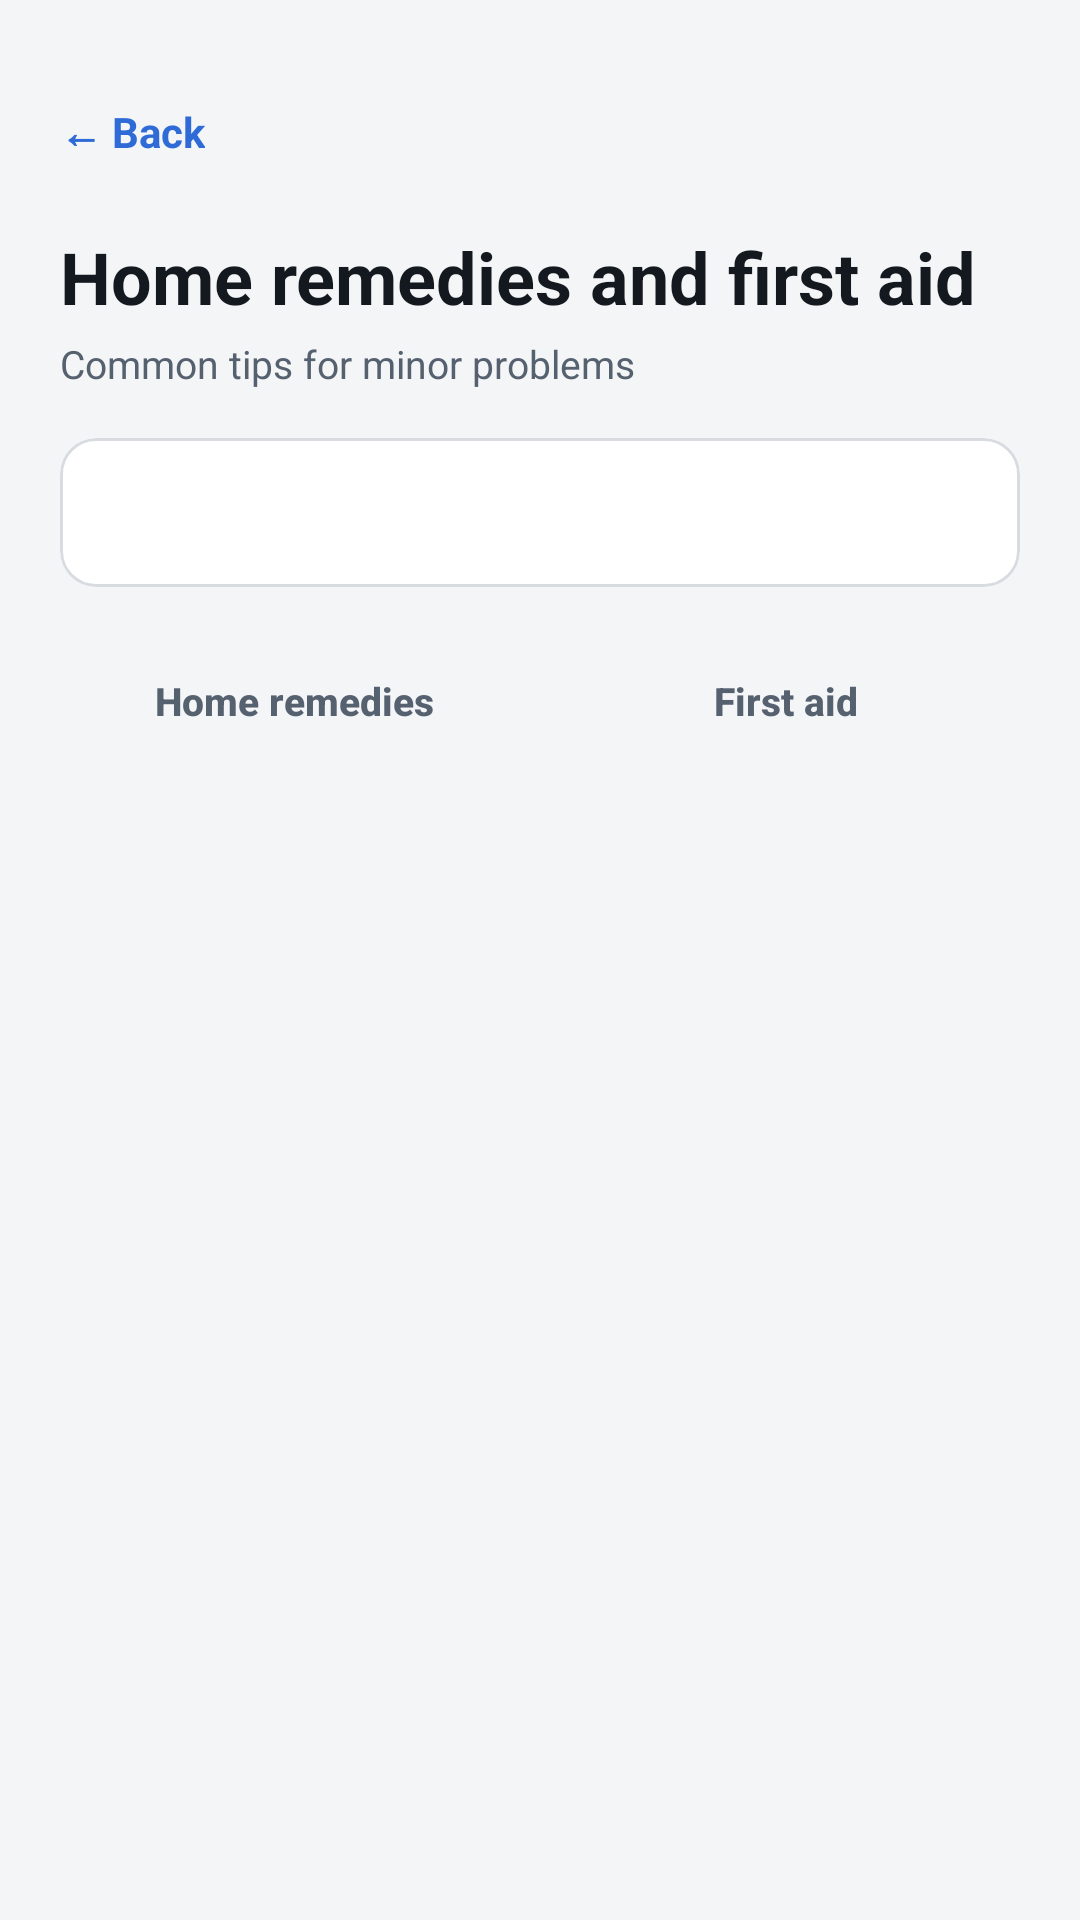

This screen was rendered from an Android layout file. Write that file and the resources it references.
<!-- AndroidManifest.xml: application theme Theme.MediTrackPro -->
<!-- res/layout/activity_remedies.xml -->
<?xml version="1.0" encoding="utf-8"?>
<ScrollView xmlns:android="http://schemas.android.com/apk/res/android"
    android:layout_width="match_parent"
    android:layout_height="match_parent"
    android:background="@color/bg"
    android:fillViewport="true">

    <LinearLayout
        android:layout_width="match_parent"
        android:layout_height="wrap_content"
        android:orientation="vertical"
        android:padding="20dp">

        <TextView
            android:id="@+id/tvBack"
            style="@style/Text.Link"
            android:layout_width="wrap_content"
            android:layout_height="wrap_content"
            android:text="← Back" />

        <TextView
            style="@style/Text.Title"
            android:layout_width="wrap_content"
            android:layout_height="wrap_content"
            android:layout_marginTop="8dp"
            android:text="Home remedies and first aid" />

        <TextView
            style="@style/Text.Secondary"
            android:layout_width="wrap_content"
            android:layout_height="wrap_content"
            android:layout_marginTop="4dp"
            android:layout_marginBottom="16dp"
            android:text="Common tips for minor problems" />

        <com.google.android.material.card.MaterialCardView
            android:layout_width="match_parent"
            android:layout_height="wrap_content"
            android:layout_marginBottom="16dp">

            <TextView
                android:id="@+id/tvDisclaimer"
                style="@style/Text.Secondary"
                android:layout_width="match_parent"
                android:layout_height="wrap_content"
                android:padding="16dp" />
        </com.google.android.material.card.MaterialCardView>

        <LinearLayout
            android:layout_width="match_parent"
            android:layout_height="wrap_content"
            android:layout_marginBottom="16dp"
            android:orientation="horizontal">

            <Button
                android:id="@+id/btnTabRemedies"
                style="@style/Widget.App.Button.Choice"
                android:layout_width="0dp"
                android:layout_height="wrap_content"
                android:layout_marginEnd="4dp"
                android:layout_weight="1"
                android:text="Home remedies" />

            <Button
                android:id="@+id/btnTabFirstAid"
                style="@style/Widget.App.Button.Choice"
                android:layout_width="0dp"
                android:layout_height="wrap_content"
                android:layout_marginStart="4dp"
                android:layout_weight="1"
                android:text="First aid" />
        </LinearLayout>

        <LinearLayout
            android:id="@+id/layoutTips"
            android:layout_width="match_parent"
            android:layout_height="wrap_content"
            android:orientation="vertical" />

    </LinearLayout>
</ScrollView>
<!-- resources referenced by this layout -->
<resources>
  <color name="bg">#F4F5F7</color>
  <style name="Text.Link" parent="Text">
          <item name="android:textSize">14sp</item>
          <item name="android:textStyle">bold</item>
          <item name="android:textColor">@color/accent</item>
          <item name="android:minHeight">48dp</item>
          <item name="android:gravity">center_vertical</item>
      </style>
  <style name="Text.Secondary" parent="Text">
          <item name="android:textSize">13sp</item>
          <item name="android:textColor">@color/text_secondary</item>
      </style>
  <style name="Text.Title" parent="Text">
          <item name="android:textSize">24sp</item>
          <item name="android:textStyle">bold</item>
      </style>
  <style name="Widget.App.Button.Choice" parent="Widget.MaterialComponents.Button.OutlinedButton">
          <item name="backgroundTint">@color/surface_alt</item>
          <item name="strokeColor">@color/outline</item>
          <item name="strokeWidth">1dp</item>
          <item name="android:textColor">@color/text_secondary</item>
          <item name="android:textSize">13sp</item>
          <item name="android:textStyle">bold</item>
          <item name="android:textAllCaps">false</item>
          <item name="android:letterSpacing">0</item>
          <item name="android:minHeight">44dp</item>
          <item name="android:minWidth">0dp</item>
          <item name="android:insetTop">0dp</item>
          <item name="android:insetBottom">0dp</item>
          <item name="android:paddingStart">8dp</item>
          <item name="android:paddingEnd">8dp</item>
          <item name="android:maxLines">1</item>
          <item name="cornerRadius">8dp</item>
          <item name="rippleColor">@color/accent</item>
      </style>
  <style name="Text" parent="">
          <item name="android:textColor">@color/text_primary</item>
      </style>
  <color name="accent">#2F6BD7</color>
  <color name="text_secondary">#566170</color>
  <color name="surface_alt">#EEF0F3</color>
  <color name="outline">#D8DCE1</color>
  <color name="on_accent">#FFFFFF</color>
  <color name="surface">#FFFFFF</color>
  <color name="text_primary">#14181F</color>
  <color name="danger">#C23B34</color>
  <style name="Widget.App.Button" parent="Widget.MaterialComponents.Button">
          <item name="backgroundTint">@color/button_bg</item>
          <item name="android:textColor">@color/button_text</item>
          <item name="android:textSize">15sp</item>
          <item name="android:textStyle">bold</item>
          <item name="android:textAllCaps">false</item>
          <item name="android:letterSpacing">0</item>
          <item name="android:minHeight">52dp</item>
          <item name="android:insetTop">0dp</item>
          <item name="android:insetBottom">0dp</item>
          <item name="android:gravity">center</item>
          <item name="cornerRadius">10dp</item>
          <item name="rippleColor">@color/on_accent</item>
      </style>
  <style name="Widget.App.Card" parent="Widget.MaterialComponents.CardView">
          <item name="cardBackgroundColor">@color/surface</item>
          <item name="strokeColor">@color/outline</item>
          <item name="strokeWidth">1dp</item>
          <item name="cardCornerRadius">12dp</item>
          <item name="cardElevation">0dp</item>
          <item name="cardUseCompatPadding">false</item>
      </style>
  <style name="Widget.App.BottomNav" parent="Widget.MaterialComponents.BottomNavigationView">
          <item name="backgroundTint">@color/surface</item>
          <item name="itemIconTint">@color/nav_item</item>
          <item name="itemTextColor">@color/nav_item</item>
          <item name="labelVisibilityMode">labeled</item>
          <item name="elevation">0dp</item>
      </style>
  <style name="Widget.App.Switch" parent="Widget.MaterialComponents.CompoundButton.Switch" />
</resources>
